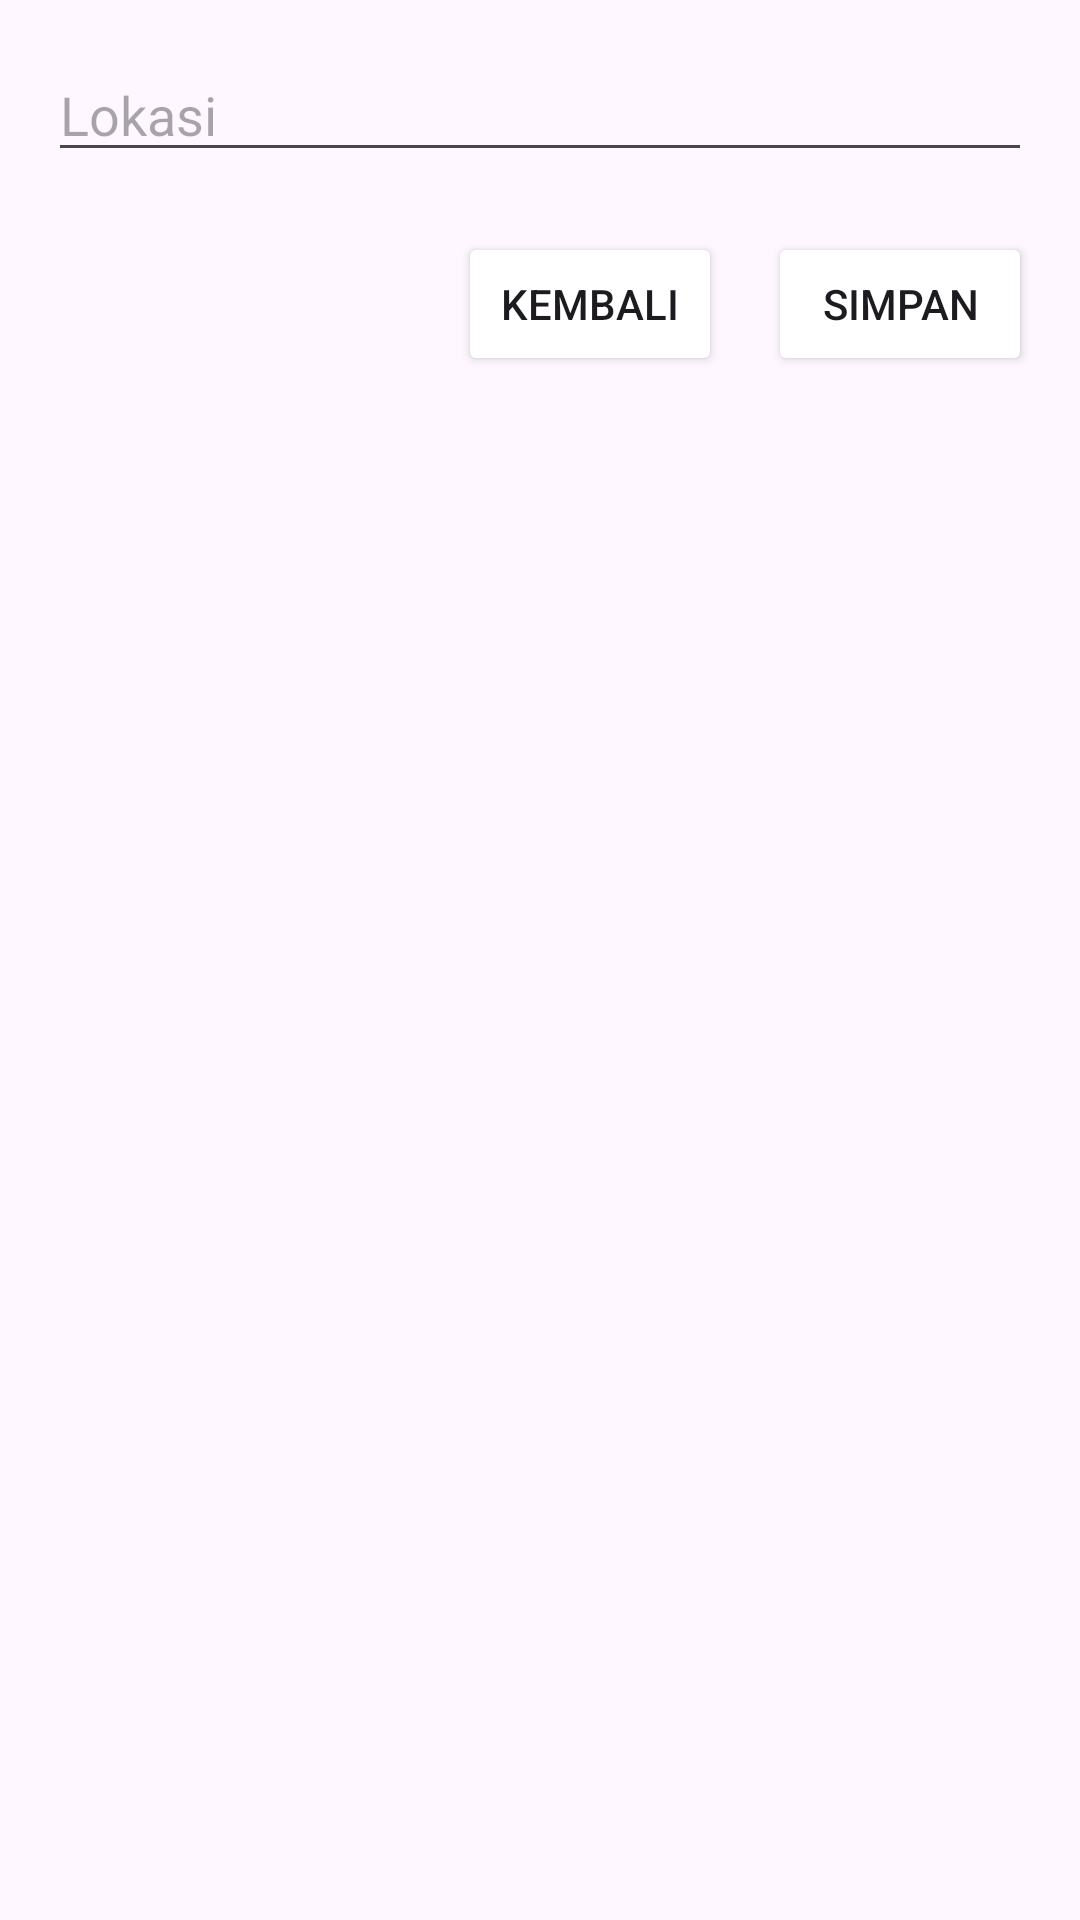

Write the Android layout XML for this screen, with the resource values it uses.
<!-- AndroidManifest.xml: application theme Theme.InventarisBarang -->
<!-- res/layout/activity_add_ruangan.xml -->
<?xml version="1.0" encoding="utf-8"?>
<androidx.constraintlayout.widget.ConstraintLayout xmlns:android="http://schemas.android.com/apk/res/android"
    xmlns:tools="http://schemas.android.com/tools"
    android:layout_width="match_parent"
    android:layout_height="match_parent"
    xmlns:app="http://schemas.android.com/apk/res-auto"
    android:padding="16dp">

    <EditText
        android:id="@+id/edit_lokasi"
        android:layout_width="0dp"
        android:layout_height="wrap_content"
        android:hint="Lokasi"
        app:layout_constraintTop_toTopOf="parent"
        app:layout_constraintStart_toStartOf="parent"
        app:layout_constraintEnd_toEndOf="parent" />

    <Button
        android:id="@+id/button_save"
        android:layout_width="wrap_content"
        android:layout_height="wrap_content"
        android:layout_marginStart="16dp"
        android:layout_marginTop="20dp"
        android:backgroundTint="@color/Brown"
        android:text="Simpan"
        app:layout_constraintEnd_toEndOf="parent"
        app:layout_constraintTop_toBottomOf="@id/edit_lokasi" />

    <Button
        android:id="@+id/button_back"
        android:layout_width="wrap_content"
        android:layout_height="wrap_content"
        android:layout_marginTop="20dp"
        android:backgroundTint="@color/Brown"
        android:text="Kembali"
        app:layout_constraintHorizontal_bias="0.9"
        app:layout_constraintEnd_toStartOf="@+id/button_save"
        app:layout_constraintStart_toStartOf="parent"
        app:layout_constraintTop_toBottomOf="@+id/edit_lokasi" />

</androidx.constraintlayout.widget.ConstraintLayout>
<!-- resources referenced by this layout -->
<resources>
  <style name="Theme.InventarisBarang" parent="Base.Theme.InventarisBarang" />
  <style name="Base.Theme.InventarisBarang" parent="Theme.Material3.DayNight.NoActionBar">
          <item name="colorPrimary">#673AB7</item> 
          <item name="colorPrimaryVariant">@color/DarkBlue</item> 
          <item name="colorOnPrimary">#FFFFFF</item> 
      </style>
  <color name="DarkBlue">#1967B1</color>
</resources>
